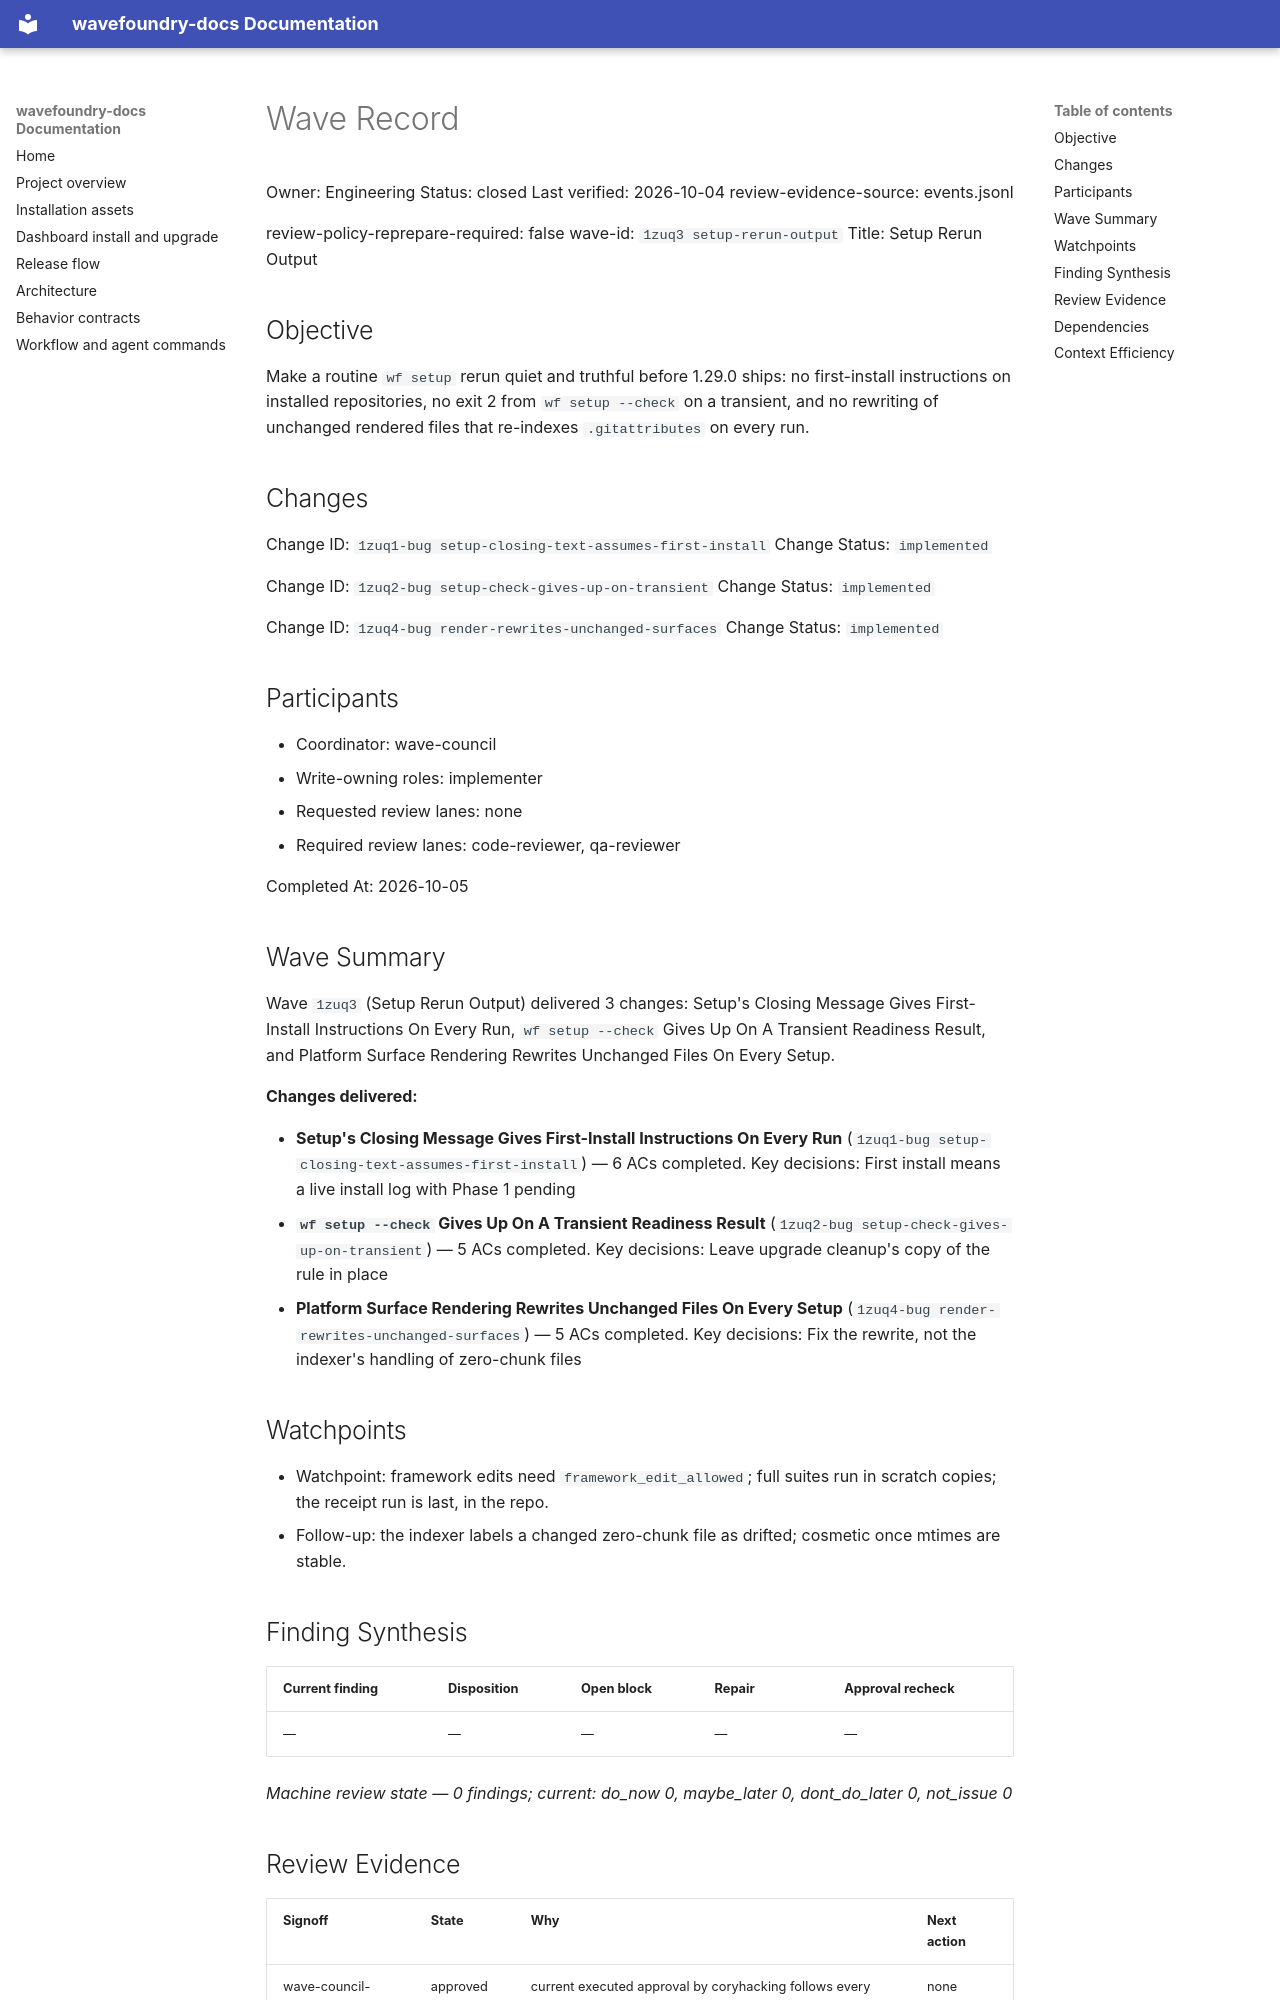

repository: coryhacking/wavefoundry · page: waves/1zuq3 setup-rerun-output/wave/index.html · generator: mkdocs

# Wave Record

Owner: Engineering
Status: closed
Last verified: 2026-10-04
review-evidence-source: events.jsonl

review-policy-reprepare-required: false
wave-id: `1zuq3 setup-rerun-output`
Title: Setup Rerun Output

## Objective

Make a routine `wf setup` rerun quiet and truthful before 1.29.0 ships: no first-install instructions on installed repositories, no exit 2 from `wf setup --check` on a transient, and no rewriting of unchanged rendered files that re-indexes `.gitattributes` on every run.

## Changes

Change ID: `1zuq1-bug setup-closing-text-assumes-first-install`
Change Status: `implemented`

Change ID: `1zuq2-bug setup-check-gives-up-on-transient`
Change Status: `implemented`

Change ID: `1zuq4-bug render-rewrites-unchanged-surfaces`
Change Status: `implemented`

## Participants

- Coordinator: wave-council
- Write-owning roles: implementer
- Requested review lanes: none
- Required review lanes: code-reviewer, qa-reviewer

Completed At: 2026-10-05

## Wave Summary

Wave `1zuq3` (Setup Rerun Output) delivered 3 changes: Setup's Closing Message Gives First-Install Instructions On Every Run, `wf setup --check` Gives Up On A Transient Readiness Result, and Platform Surface Rendering Rewrites Unchanged Files On Every Setup.

**Changes delivered:**

- **Setup's Closing Message Gives First-Install Instructions On Every Run** (`1zuq1-bug setup-closing-text-assumes-first-install`) — 6 ACs completed. Key decisions: First install means a live install log with Phase 1 pending
- **`wf setup --check` Gives Up On A Transient Readiness Result** (`1zuq2-bug setup-check-gives-up-on-transient`) — 5 ACs completed. Key decisions: Leave upgrade cleanup's copy of the rule in place
- **Platform Surface Rendering Rewrites Unchanged Files On Every Setup** (`1zuq4-bug render-rewrites-unchanged-surfaces`) — 5 ACs completed. Key decisions: Fix the rewrite, not the indexer's handling of zero-chunk files
## Watchpoints

- Watchpoint: framework edits need `framework_edit_allowed`; full suites run in scratch copies; the receipt run is last, in the repo.
- Follow-up: the indexer labels a changed zero-chunk file as drifted; cosmetic once mtimes are stable.

## Finding Synthesis

<!-- wave:finding-synthesis begin -->
| Current finding | Disposition | Open block | Repair | Approval recheck |
| --- | --- | --- | --- | --- |
| — | — | — | — | — |

*Machine review state — 0 findings; current: do_now 0, maybe_later 0, dont_do_later 0, not_issue 0*
<!-- wave:finding-synthesis end -->

## Review Evidence

<!-- wave:review-status begin -->
| Signoff | State | Why | Next action |
| --- | --- | --- | --- |
| wave-council-readiness | approved | current executed approval by coryhacking follows every affected repair | none |
| wave-council-delivery | approved | current executed approval by coryhacking, not receipt-bound, follows every affected repair | none |
| code-reviewer | approved | current executed approval by coryhacking, not receipt-bound, follows every affected repair | none |
| qa-reviewer | approved | current executed approval by coryhacking, not receipt-bound, follows every affected repair | none |
| operator-signoff | approved | current executed approval by coryhacking, not receipt-bound, follows every affected repair | none |
<!-- wave:review-status end -->

- operator-signoff: <approved when operator confirms closure>

## Dependencies

- No external wave dependencies. Declare intra-wave dependencies with a `Depends On:` line containing full backticked change ids in each change's block under `## Changes`.
